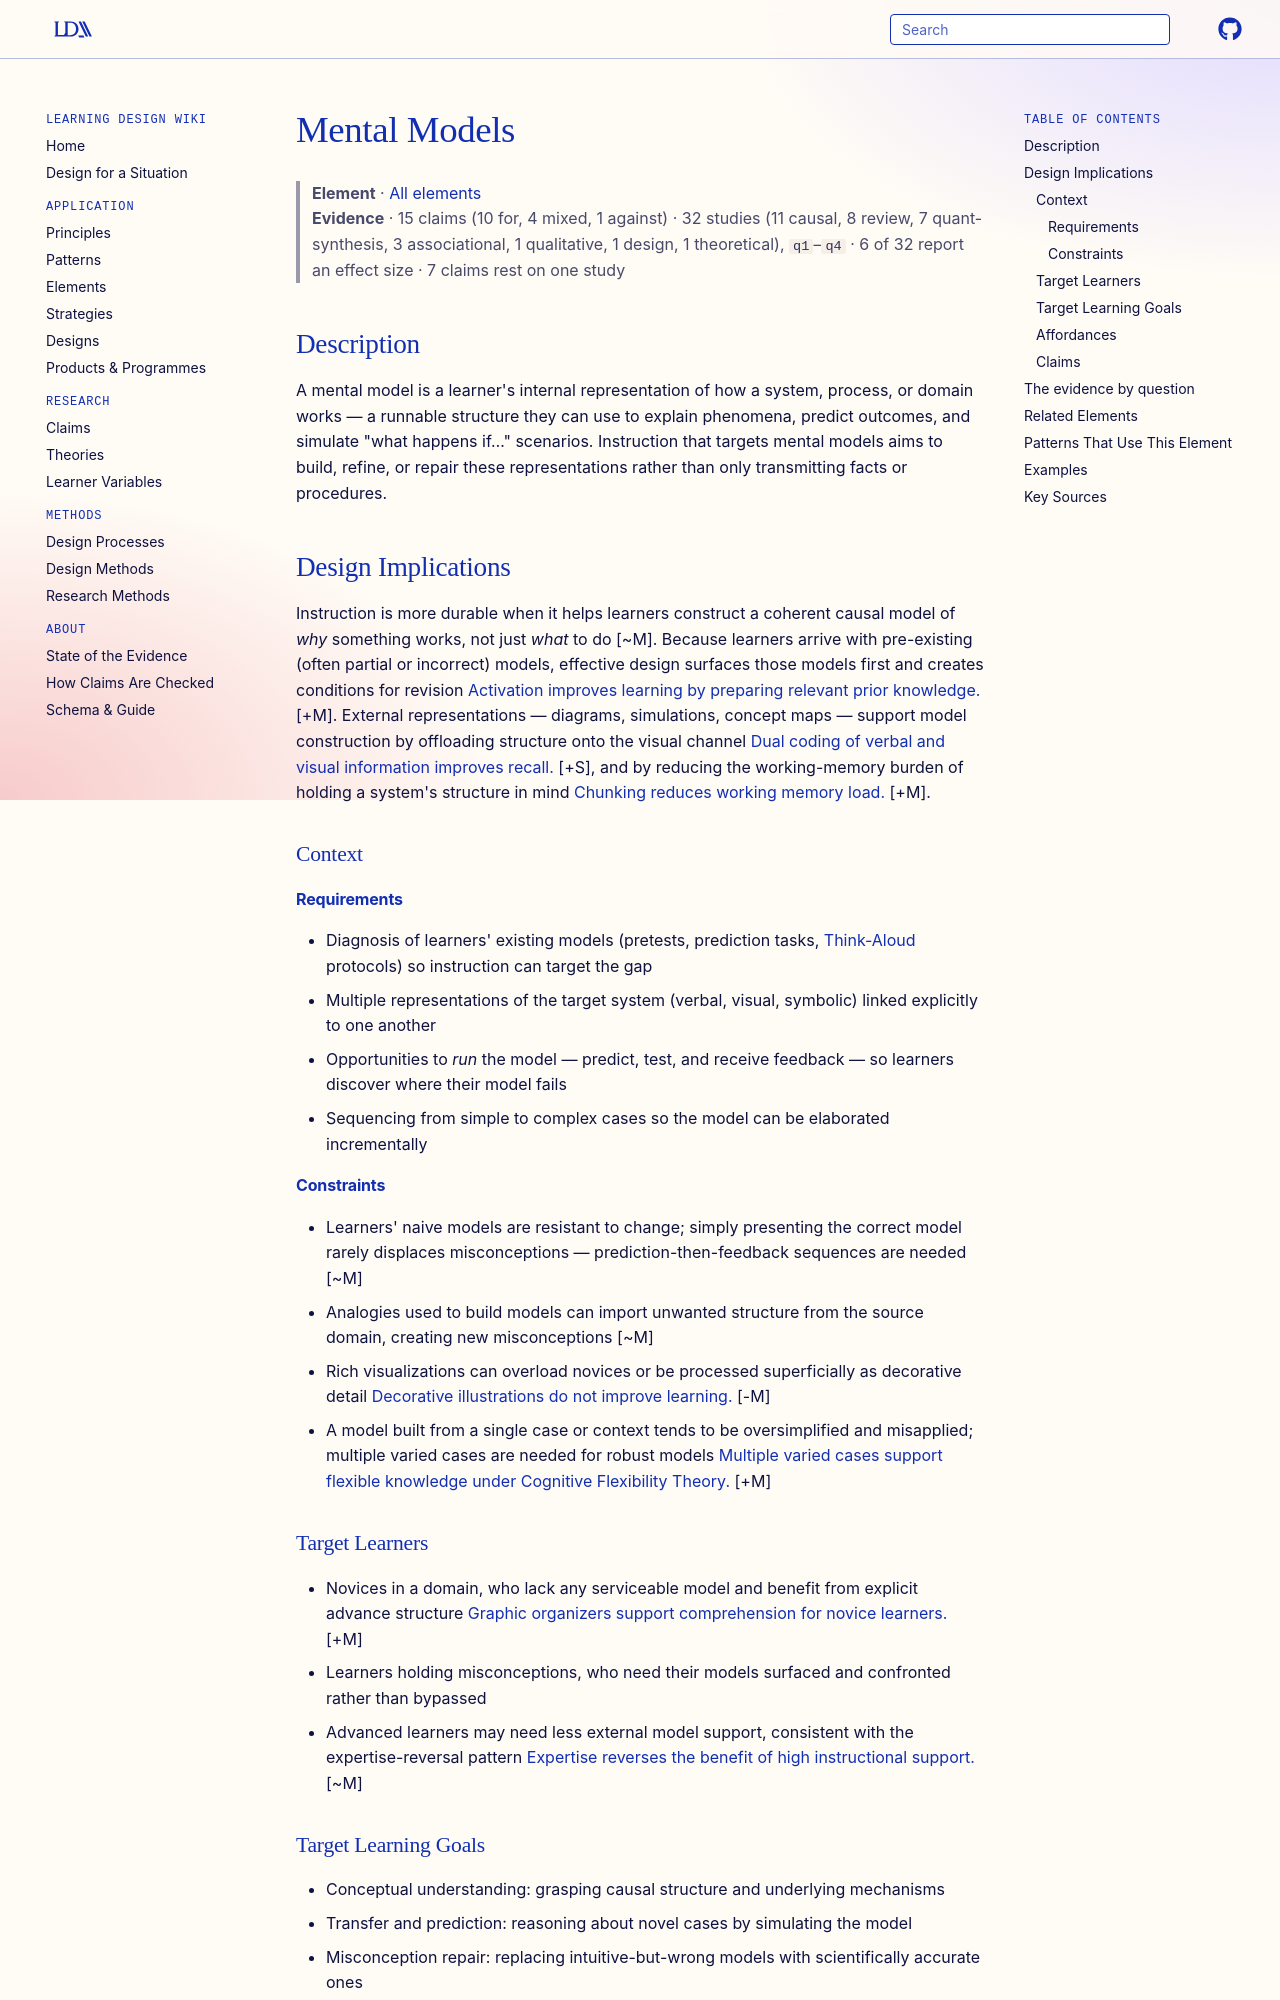

repository: Learning-Design-Alliance/learning-wiki · page: elements/mental-models/index.html · generator: mkdocs

---
type: element
id: mental-models
title: Mental Models
description: A mental model is a learner's internal representation of how a system, process, or domain works, which they use to explain phenomena, predict outcomes, and reason about new situations.
canonical: true
status: review
generated:
  by: "claude/unspecified"
  at: 2026-08-29
---

# Mental Models

> **Element** · [All elements](index.md)
> **Evidence** · 15 claims (10 for, 4 mixed, 1 against) · 32 studies (11 causal, 8 review, 7 quant-synthesis, 3 associational, 1 qualitative, 1 design, 1 theoretical), `q1`–`q4` · 6 of 32 report an effect size · 7 claims rest on one study

## Description
A mental model is a learner's internal representation of how a system, process, or domain works — a runnable structure they can use to explain phenomena, predict outcomes, and simulate "what happens if…" scenarios. Instruction that targets mental models aims to build, refine, or repair these representations rather than only transmitting facts or procedures.

## Design Implications

Instruction is more durable when it helps learners construct a coherent causal model of *why* something works, not just *what* to do [~M]. Because learners arrive with pre-existing (often partial or incorrect) models, effective design surfaces those models first and creates conditions for revision [Activation improves learning by preparing relevant prior knowledge.](../claims/activation-improves-learning.md) [+M]. External representations — diagrams, simulations, concept maps — support model construction by offloading structure onto the visual channel [Dual coding of verbal and visual information improves recall.](../claims/dual-coding-improves-learning.md) [+S], and by reducing the working-memory burden of holding a system's structure in mind [Chunking reduces working memory load.](../claims/chunking-reduces-working-memory-load.md) [+M].

### Context
#### Requirements
- Diagnosis of learners' existing models (pretests, prediction tasks, [Think-Aloud](think-aloud.md) protocols) so instruction can target the gap
- Multiple representations of the target system (verbal, visual, symbolic) linked explicitly to one another
- Opportunities to *run* the model — predict, test, and receive feedback — so learners discover where their model fails
- Sequencing from simple to complex cases so the model can be elaborated incrementally

#### Constraints
- Learners' naive models are resistant to change; simply presenting the correct model rarely displaces misconceptions — prediction-then-feedback sequences are needed [~M]
- Analogies used to build models can import unwanted structure from the source domain, creating new misconceptions [~M]
- Rich visualizations can overload novices or be processed superficially as decorative detail [Decorative illustrations do not improve learning.](../claims/seductive-details-effect.md) [-M]
- A model built from a single case or context tends to be oversimplified and misapplied; multiple varied cases are needed for robust models [Multiple varied cases support flexible knowledge under Cognitive Flexibility Theory.](../claims/cognitive-flexibility-theory-multiple-cases.md) [+M]

### Target Learners
- Novices in a domain, who lack any serviceable model and benefit from explicit advance structure [Graphic organizers support comprehension for novice learners.](../claims/graphic-organizers-support-novice-comprehension.md) [+M]
- Learners holding misconceptions, who need their models surfaced and confronted rather than bypassed
- Advanced learners may need less external model support, consistent with the expertise-reversal pattern [Expertise reverses the benefit of high instructional support.](../claims/expertise-reversal-effect.md) [~M]

### Target Learning Goals
- Conceptual understanding: grasping causal structure and underlying mechanisms
- Transfer and prediction: reasoning about novel cases by simulating the model
- Misconception repair: replacing intuitive-but-wrong models with scientifically accurate ones
